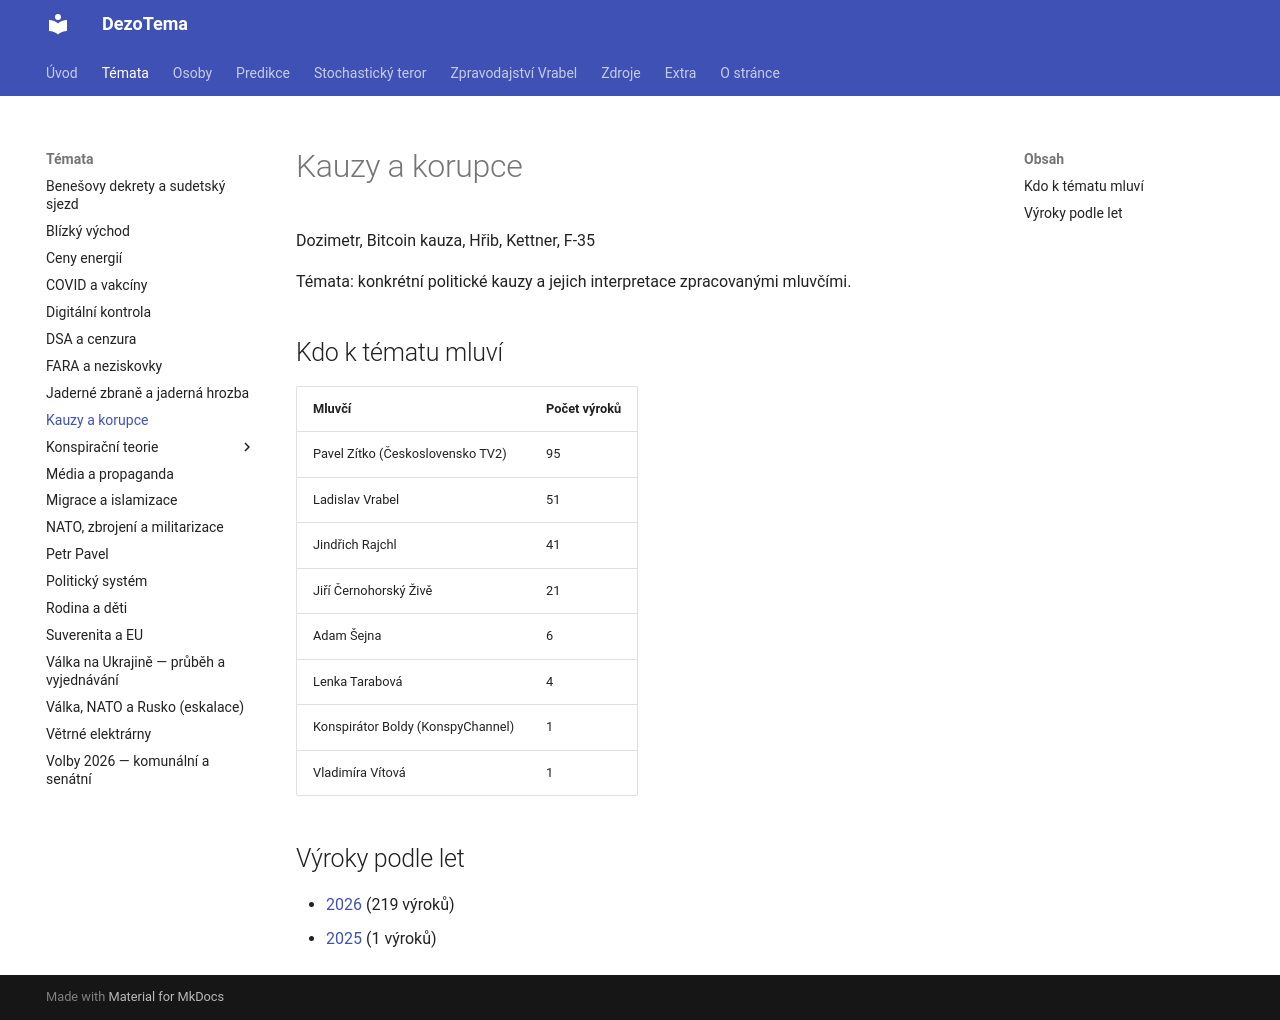

repository: knedle/dezotema · page: temata/kauzy/index.html · generator: mkdocs

Témata: konkrétní politické kauzy a jejich interpretace zpracovanými mluvčími.
